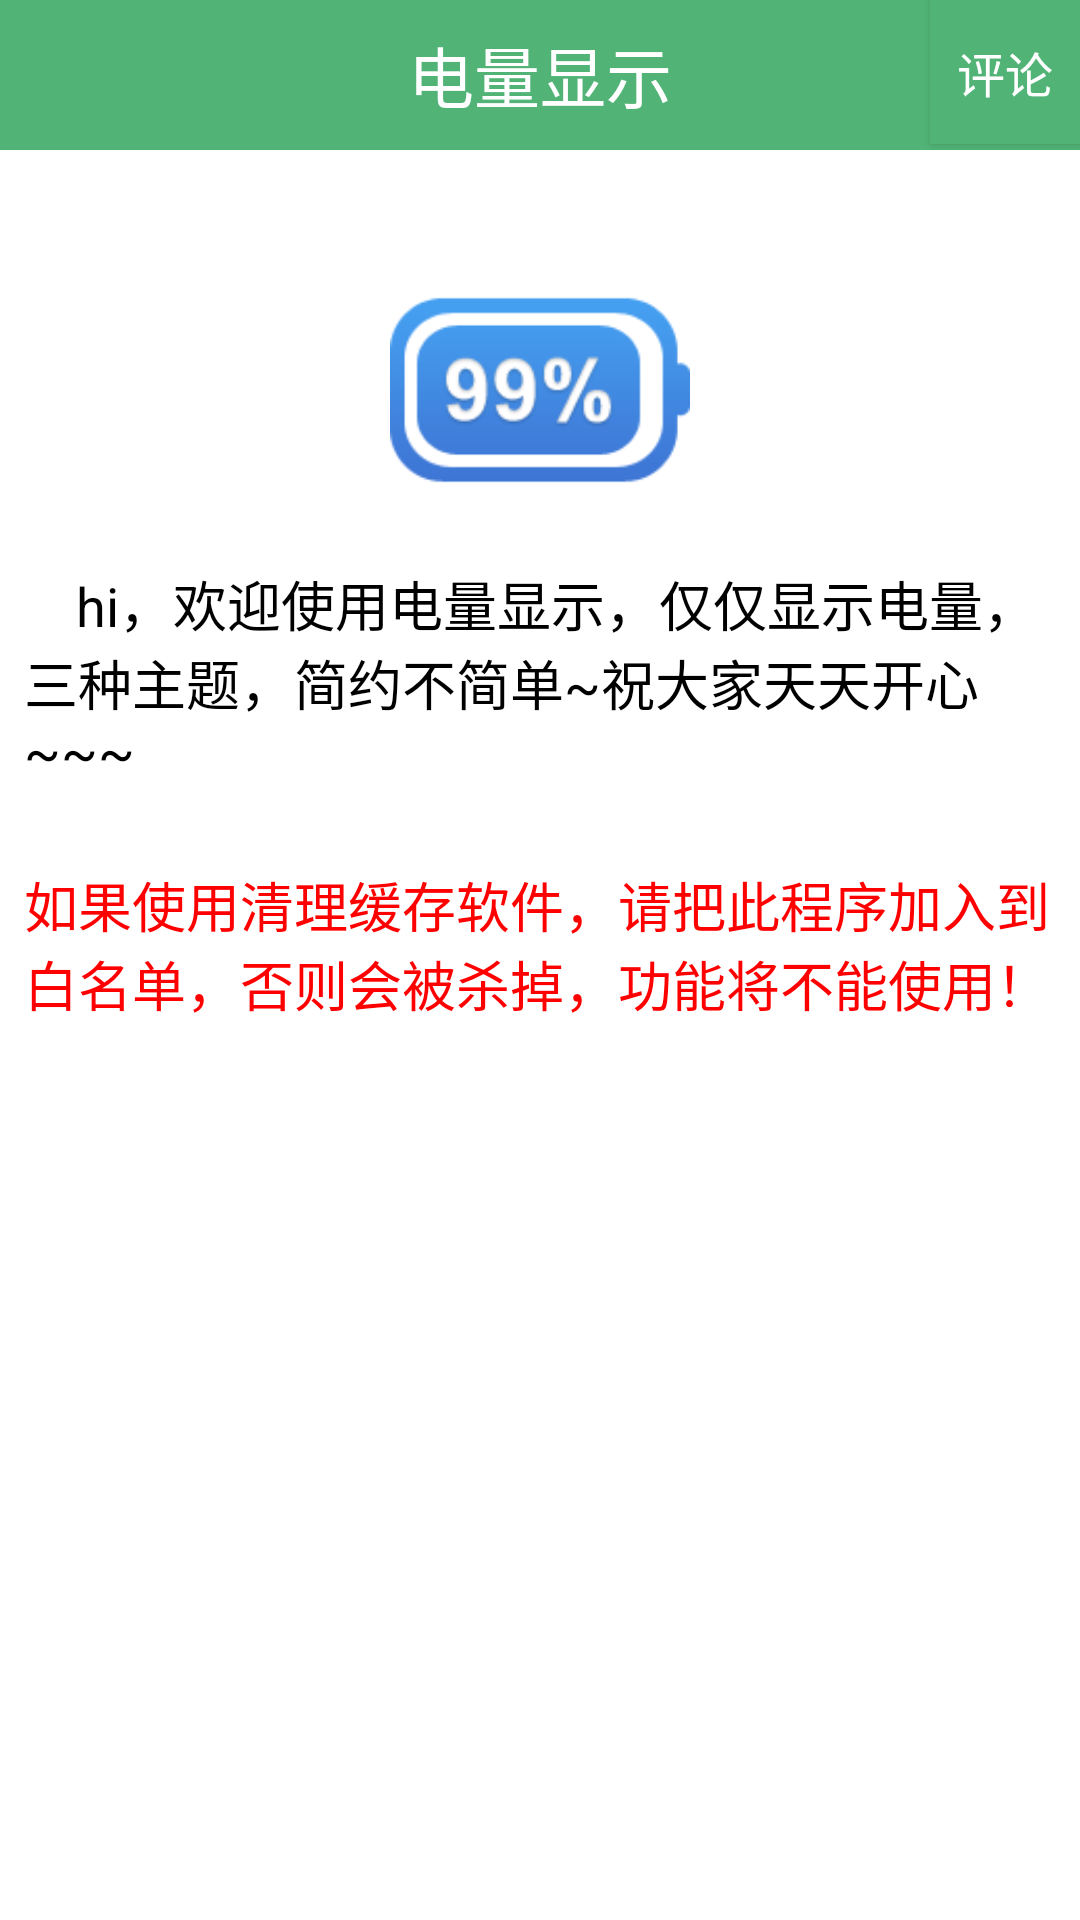

This screen was rendered from an Android layout file. Write that file and the resources it references.
<!-- AndroidManifest.xml: application theme AppTheme -->
<!-- res/layout/about.xml -->
<RelativeLayout xmlns:android="http://schemas.android.com/apk/res/android"
                android:layout_width="fill_parent"
                android:layout_height="fill_parent"
                android:background="@android:color/white">

    <LinearLayout
        android:id="@+id/top"
        android:layout_width="fill_parent"
        android:layout_height="wrap_content">

        <RelativeLayout
            android:id="@+id/search_area"
            android:layout_width="fill_parent"
            android:layout_height="50dip"
            android:layout_alignParentTop="true"
            android:background="@color/colorPrimary">

            <TextView
                android:layout_width="fill_parent"
                android:layout_height="wrap_content"
                android:layout_centerInParent="true"
                android:gravity="center"
                android:text="电量显示"
                android:textColor="#ffffff"
                android:textSize="22dip"/>

            <Button
                android:id="@+id/btn_feedback"
                android:layout_width="wrap_content"
                android:layout_height="wrap_content"
                android:layout_alignParentLeft="true"
                android:background="@drawable/top_right_button_bg"
                android:text="反馈"
                android:textColor="#ffffff"
                android:textSize="16dip"
                android:visibility="gone"/>

            <Button
                android:id="@+id/btn_share"
                android:layout_width="50dp"
                android:layout_height="wrap_content"
                android:layout_alignParentRight="true"
                android:background="@color/colorPrimary"
                android:text="评论"
                android:textColor="#ffffff"
                android:textSize="16dip"/>
        </RelativeLayout>
    </LinearLayout>


    <LinearLayout
        android:layout_width="fill_parent"
        android:layout_height="wrap_content"
        android:layout_below="@id/top"
        android:gravity="center"
        android:orientation="vertical">

        <ImageView
            android:layout_width="100dip"
            android:layout_height="100dip"
            android:layout_marginTop="30dip"
            android:src="@drawable/iconnew"/>

        <TextView
            android:layout_width="fill_parent"
            android:layout_height="wrap_content"
            android:layout_marginBottom="10dip"
            android:padding="8dip"
            android:text="    hi，欢迎使用电量显示，仅仅显示电量，三种主题，简约不简单~祝大家天天开心~~~"
            android:textColor="@android:color/black"
            android:textSize="18dip"/>

        <TextView
            android:layout_width="fill_parent"
            android:layout_height="wrap_content"
            android:layout_marginBottom="10dip"
            android:padding="8dip"
            android:text="如果使用清理缓存软件，请把此程序加入到白名单，否则会被杀掉，功能将不能使用！"
            android:textColor="#FF0000"
            android:textSize="18dip"/>


    </LinearLayout>

</RelativeLayout>
<!-- resources referenced by this layout -->
<resources>
  <color name="colorPrimary">#51b476</color>
  <!-- drawable iconnew: png bitmap (drawable-hdpi, 8196 bytes) -->
  <style name="AppTheme" parent="Theme.AppCompat.Light.NoActionBar">
          
          <item name="colorPrimary">@color/colorPrimary</item>
          <item name="colorPrimaryDark">@color/colorPrimaryDark</item>
          <item name="colorAccent">@color/colorAccent</item>
  
          
          
          
  
      </style>
  <color name="colorPrimaryDark">#51b476</color>
  <color name="colorAccent">#FF4081</color>
</resources>
